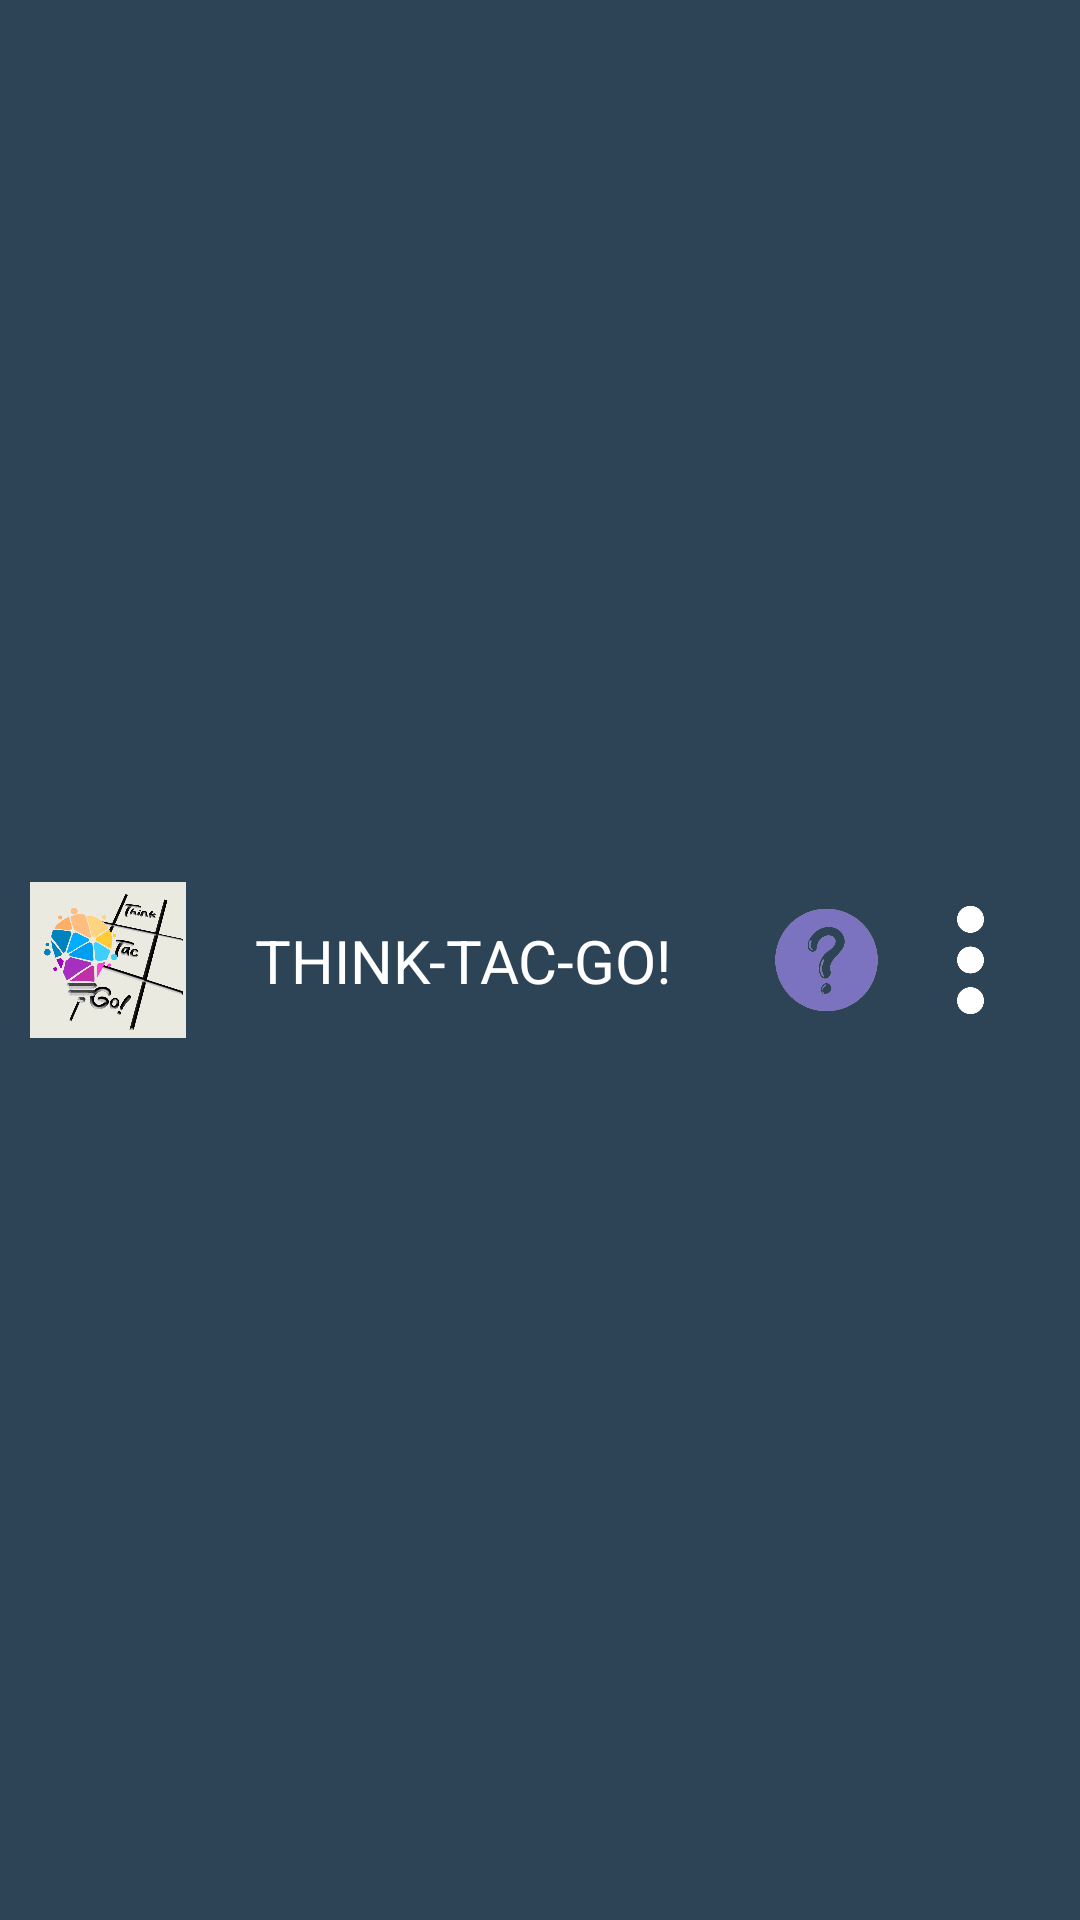

Produce the Android XML layout that renders to this screen, including the resource entries it uses.
<!-- AndroidManifest.xml: application theme AppTheme -->
<!-- res/layout/top_panel2.xml -->
<androidx.constraintlayout.widget.ConstraintLayout xmlns:android="http://schemas.android.com/apk/res/android"
    android:layout_width="match_parent"
    android:layout_height="60dp"
    xmlns:app="http://schemas.android.com/apk/res-auto"
    android:background="#2D4356">

    <ImageView
        android:id="@+id/logo"
        android:layout_width="52dp"
        android:layout_height="56dp"
        android:layout_marginStart="10dp"
        android:src="@drawable/logo"
        app:layout_constraintStart_toStartOf="parent"
        app:layout_constraintTop_toTopOf="parent"
        app:layout_constraintBottom_toBottomOf="parent" />

    <TextView
        android:id="@+id/title_text"
        android:layout_width="wrap_content"
        android:layout_height="wrap_content"
        android:layout_marginStart="85dp"
        android:text="THINK-TAC-GO!"
        android:textColor="#FFFFFF"
        android:textSize="20sp"
        app:layout_constraintStart_toStartOf="parent"
        app:layout_constraintTop_toTopOf="parent"
        app:layout_constraintBottom_toBottomOf="parent" />

    <ImageView
        android:id="@+id/qm"
        android:layout_width="69dp"
        android:layout_height="0dp"
        android:layout_marginEnd="50dp"
        android:src="@drawable/qm"
        app:layout_constraintEnd_toEndOf="parent"
        app:layout_constraintTop_toTopOf="parent"
        app:layout_constraintBottom_toBottomOf="parent" />

    <ImageView
        android:id="@+id/mm"
        android:layout_width="73dp"
        android:layout_height="0dp"
        android:layout_marginEnd="0dp"
        android:layout_marginTop="0dp"
        android:src="@drawable/mm"
        app:layout_constraintEnd_toEndOf="parent"
        app:layout_constraintTop_toTopOf="parent"
        app:layout_constraintBottom_toBottomOf="parent" />
</androidx.constraintlayout.widget.ConstraintLayout>
<!-- resources referenced by this layout -->
<resources>
  <!-- drawable logo: png bitmap (drawable, 160979 bytes) -->
  <!-- drawable mm: png bitmap (drawable, 16328 bytes) -->
  <!-- drawable qm: png bitmap (drawable, 49822 bytes) -->
  <style name="AppTheme" parent="Theme.AppCompat.Light.NoActionBar">
          
          <item name="colorPrimary">#00c4cc</item>
          <item name="colorPrimaryDark">#009ba5</item>
          <item name="colorAccent">#94add7</item>
      </style>
</resources>
